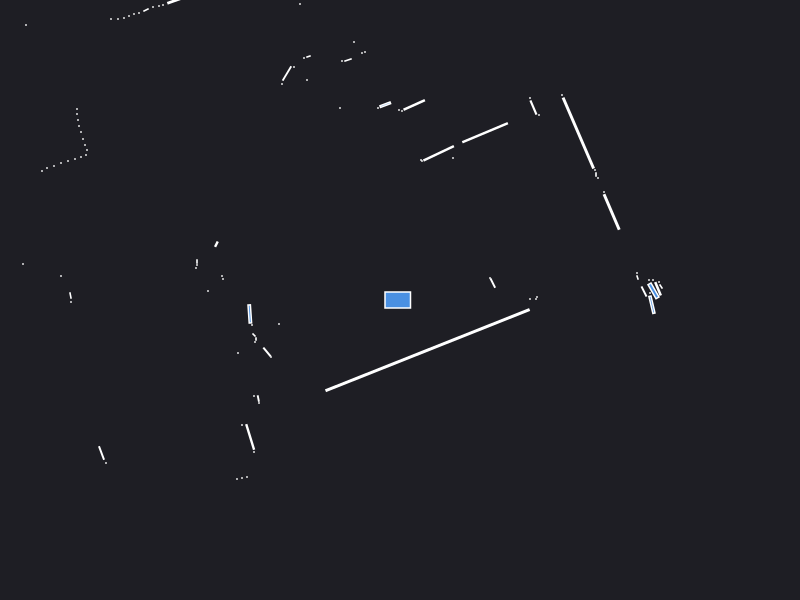

The file beside this chart, header and first rows:
0.000000	0.000000	0.049500
1.3	0.01	0.000441
1.37	0.03	0.000441
2.61	0.135	0.002064
2.59	0.18	0.000441
1.36	0.01	0.000441
2.58	0.1121	0.01152
2.53	0.2	0.000441
2.49	0.2	0.000441
2.535	0.09138	0.02307
2.5	0.07	0.000441
2.44	0.085	0.007480
2.375	0.225	0.001557
2.37	0.27	0.000441
0.928	0.169	0.006528
0.9	0.22	0.000441
4.63	1.38	0.000441
2.116	0.8805	0.06598
2.04	1.08	0.000441
4.16	2.34	0.000441
4.13	2.4	0.000441
1.98	1.22	0.000441
1.96	1.255	0.001050
1.95	1.3	0.000441
1.783	1.669	0.2402
1.62	2.05	0.000441
1.39	1.85	0.000441
1.334	1.925	0.01217
1.3	2.02	0.000441
0.8509	1.673	0.0997
0.53	1.42	0.000441
0.3865	1.467	0.05245
0.22	1.39	0.000441
0.21	1.4	0.000441
0.1421	1.95	0.0267
0.02	1.89	0.000441
-0.01	1.9	0.000441
-0.1473	1.953	0.009428
-0.22	1.92	0.000441
-0.35	2.48	0.000441
-0.38	2.47	0.000441
-0.46	2.58	0.000441
-0.52	2.4	0.003289
-0.58	2.39	0.000441
-1.48	5.46	0.000441
-0.6	1.92	0.000441
-1	2.96	0.000441
-0.915	2.435	0.001557
-0.96	2.42	0.000441
-0.93	2.2	0.000441
-1.06	2.33	0.000441
-1.131	2.265	0.01549
-1.18	2.16	0.000441
-2.071	3.058	0.1091
-2.37	2.95	0.000441
-2.41	2.94	0.000441
-2.47	2.93	0.000441
-2.54	2.9	0.002472
-2.61	2.87	0.000441
-2.66	2.86	0.000441
-2.71	2.84	0.000441
... 65 more rows
